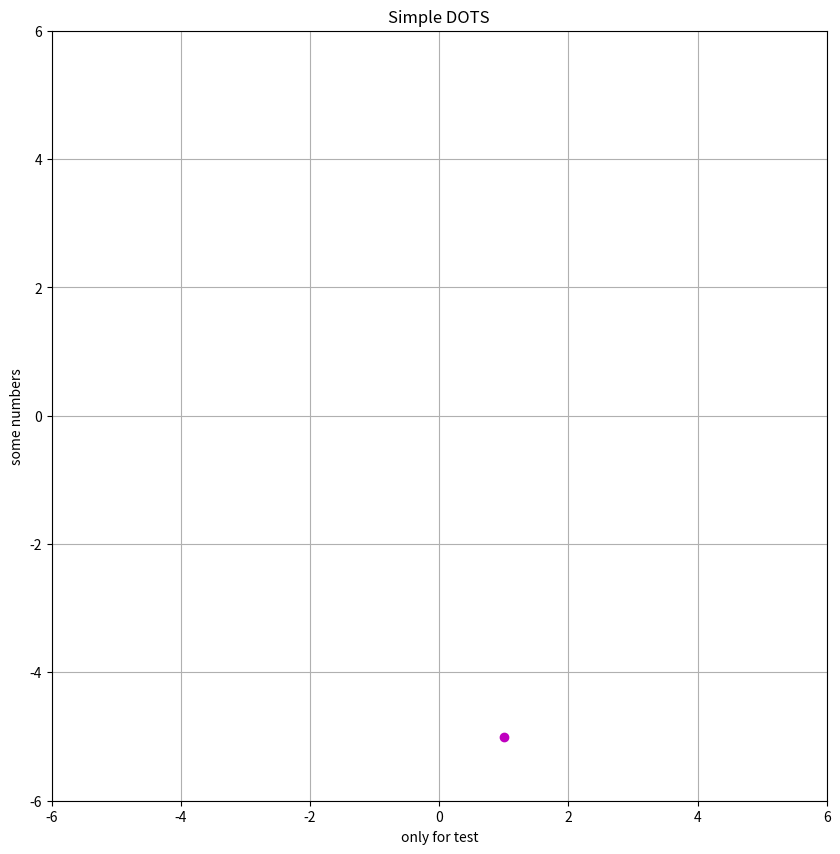

Write Python code to recreate this figure.
import matplotlib.pyplot as plt
import matplotlib.animation as animation
import math


def plot_dot(x,y):
    fig=plt.figure(figsize=(10 , 10))
    dot = plt.plot([ x], [y], 'mo'); plt.axis([-6, 6, -6, 6])

plot_dot(1,-5)

def sumab(a,b):
    return a+b,
    print(a+b)

sumab(4444,5)

'''

def init():
    patch.center = (5, 5)
    dot = ax.plot([3],[2], 'ro')
    return dot,


def animate(i):
#    x, y = patch.center
    x = 5 + 3 * np.sin(np.radians(i))
    y = 5 +  3 * np.cos(np.radians(i))
    return dot,

anim = animation.FuncAnimation(fig, animate,
                               init_func=init,
                               frames=360,
                               interval=20,
                               blit=True)
'''
'''
def animate(i):
    #dot.set_ydata(np.sin(x + i / 10.0))  # update the data SPEED
    dot.set_ydata(np.cos(i / 10.0))  # update the data SPEED
    return dot,
ani = animation.FuncAnimation(fig, animate, np.arange(1, 200))

'''

def toRadians(degrees):
    return (degrees / 180.0) * math.pi

def polar_to_X(theta, r):
    x = r * math.cos(theta)
    return x

def polar_to_Y(theta, r):
    y = r * math.sin(theta)
    return y


print(polar_to_X(math.pi,1))
print(toRadians(90))

plt.title("Simple DOTS"); plt.ylabel('some numbers'); plt.xlabel('only for test')
plt.grid(); plt.show()

